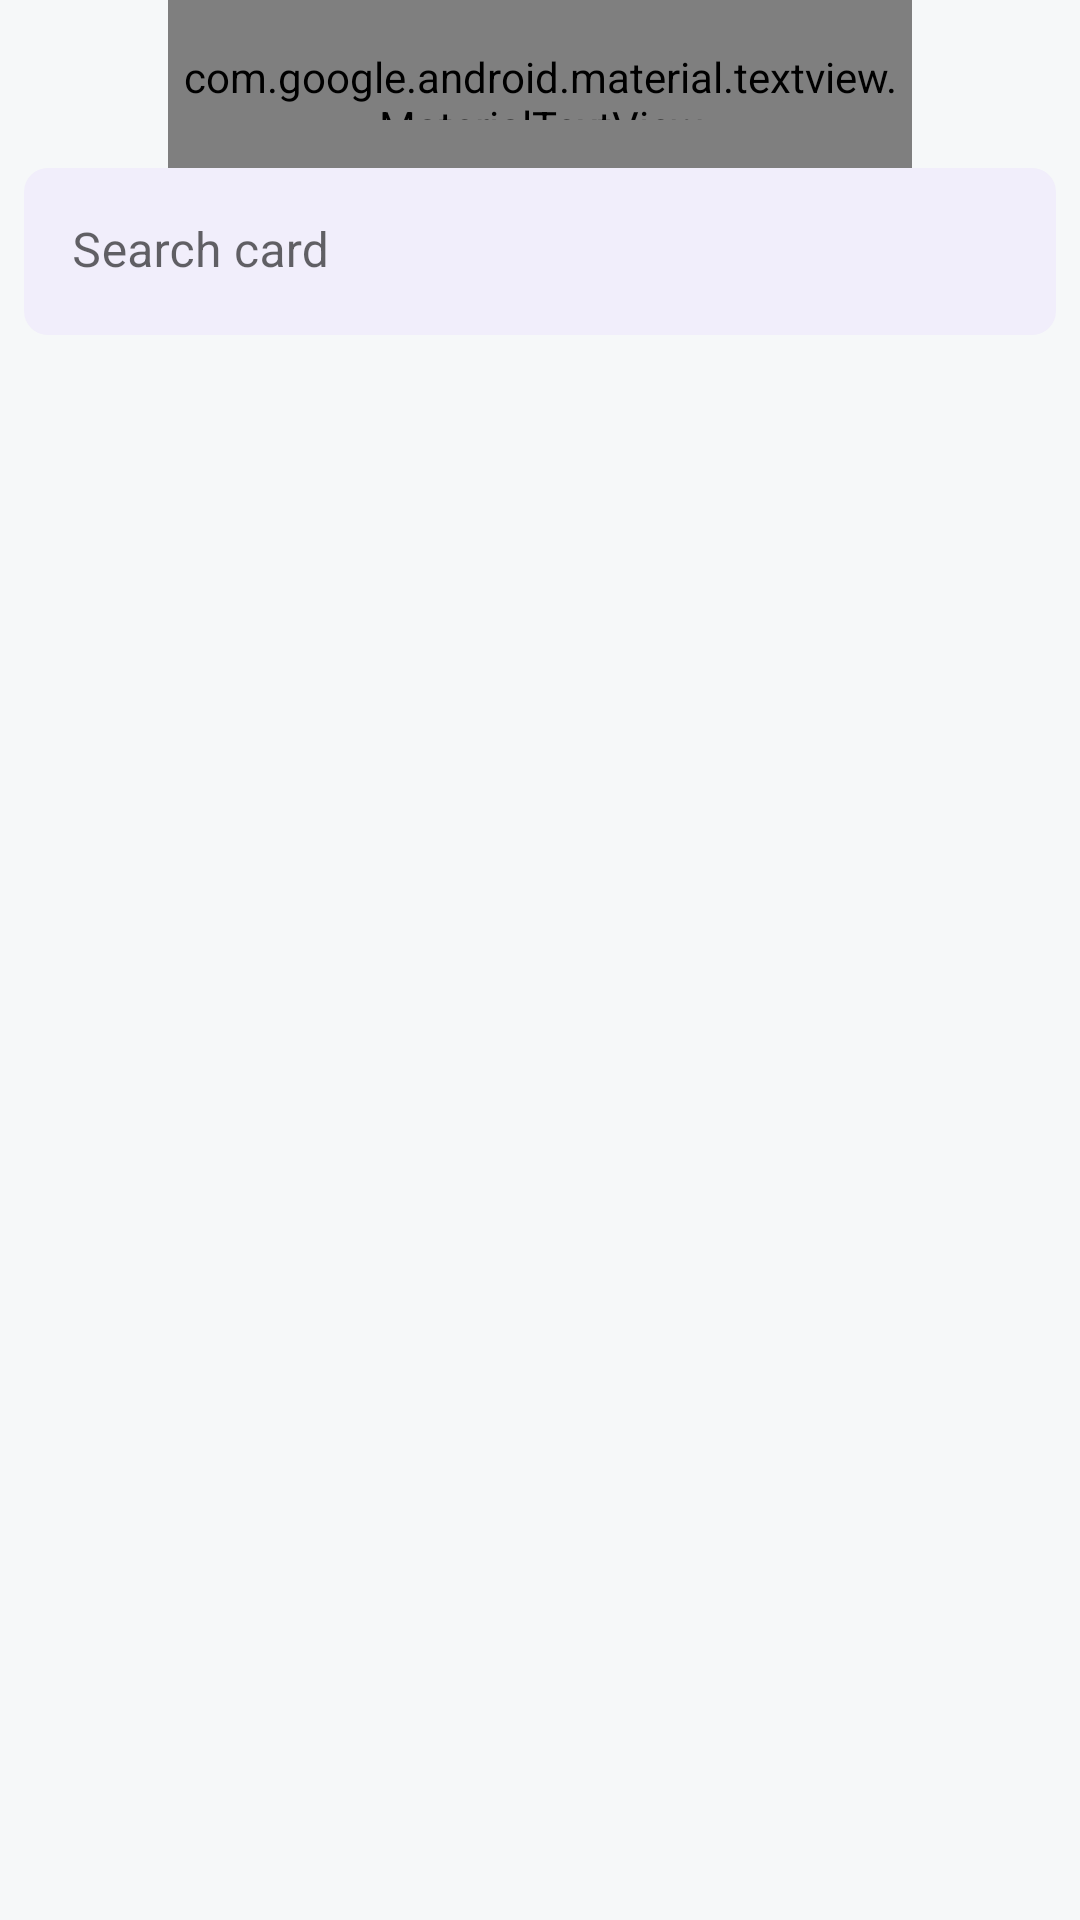

Layout XML and referenced resources for this Android screen:
<!-- AndroidManifest.xml: application theme Theme.MollerT -->
<!-- res/layout/board_detail_fragment.xml -->
<?xml version="1.0" encoding="utf-8"?>
<layout xmlns:tools="http://schemas.android.com/tools"
    xmlns:android="http://schemas.android.com/apk/res/android"
    xmlns:app="http://schemas.android.com/apk/res-auto">
    <data>
        <variable
            name="viewModel"
            type="com.tnh.mollert.boardDetail.BoardDetailFragmentViewModel" />
    </data>
    <androidx.constraintlayout.widget.ConstraintLayout
        android:layout_width="match_parent"
        android:layout_height="match_parent"
        android:orientation="vertical">
        <include layout="@layout/two_action_toolbar"
            android:layout_height="wrap_content"
            android:layout_width="match_parent"
            android:id="@+id/board_detail_fragment_toolbar"
            app:layout_constraintStart_toStartOf="parent"
            app:layout_constraintTop_toTopOf="parent"
            />
        <com.google.android.material.textfield.TextInputLayout
            android:id="@+id/board_detail_fragment_search_box"
            app:layout_constraintStart_toStartOf="parent"
            app:layout_constraintTop_toBottomOf="@id/board_detail_fragment_toolbar"
            android:layout_width="match_parent"
            android:layout_height="wrap_content"
            android:paddingHorizontal="@dimen/dimen_8"
            app:boxCornerRadiusBottomEnd="8dp"
            app:boxCornerRadiusTopEnd="8dp"
            app:boxCornerRadiusBottomStart="8dp"
            app:boxCornerRadiusTopStart="8dp"
            app:boxBackgroundColor="#F1EEFB"
            app:endIconDrawable="@drawable/outline_search_24"
            app:endIconMode="custom"
            app:boxStrokeWidth="0dp"
            app:boxStrokeWidthFocused="0dp"
            >
            <com.google.android.material.textfield.TextInputEditText
                android:id="@+id/board_detail_fragment_search_input"
                android:layout_width="match_parent"
                android:layout_height="wrap_content"
                android:maxLines="1"
                android:inputType="text"
                android:hint="@string/search_card"
                android:textColorHint="@color/highlightStrokeColor"
                />
        </com.google.android.material.textfield.TextInputLayout>
        <ImageView
            android:id="@+id/board_detail_fragment_background"
            android:layout_width="0dp"
            android:layout_height="0dp"
            app:layout_constraintStart_toStartOf="@id/board_detail_fragment_recyclerview"
            app:layout_constraintEnd_toEndOf="@id/board_detail_fragment_recyclerview"
            app:layout_constraintTop_toTopOf="@id/board_detail_fragment_recyclerview"
            app:layout_constraintBottom_toBottomOf="@id/board_detail_fragment_recyclerview"
            android:scaleType="fitXY"
            />
        <androidx.recyclerview.widget.RecyclerView
            android:elevation="@dimen/dimen_8"
            android:id="@+id/board_detail_fragment_recyclerview"
            android:layout_width="match_parent"
            android:layout_height="0dp"
            android:orientation="horizontal"
            app:layoutManager="androidx.recyclerview.widget.LinearLayoutManager"
            app:layout_constraintBottom_toBottomOf="parent"
            app:layout_constraintEnd_toEndOf="parent"
            app:layout_constraintStart_toStartOf="parent"
            app:layout_constraintTop_toBottomOf="@+id/board_detail_fragment_search_box" />

    </androidx.constraintlayout.widget.ConstraintLayout>
</layout>
<!-- res/layout/two_action_toolbar.xml (included above) -->
<?xml version="1.0" encoding="utf-8"?>
<FrameLayout xmlns:android="http://schemas.android.com/apk/res/android"
    android:layout_width="match_parent"
    android:layout_height="wrap_content"
    android:orientation="horizontal">

    <com.google.android.material.textview.MaterialTextView
        android:id="@+id/two_action_toolbar_title"
        android:layout_width="match_parent"
        android:layout_height="?actionBarSize"
        android:layout_marginHorizontal="@dimen/dimen_56"
        android:fontFamily="@font/poppins"
        android:paddingVertical="@dimen/dimen_16"
        android:textAlignment="center"
        android:textAppearance="@style/TextAppearance.MaterialComponents.Subtitle1"
        android:textStyle="bold" />

    <ImageButton
        android:id="@+id/two_action_toolbar_start_icon"
        android:layout_width="@dimen/dimen_24"
        android:layout_height="@dimen/dimen_24"
        android:layout_gravity="start"
        android:layout_marginStart="@dimen/dimen_16"
        android:layout_marginTop="@dimen/dimen_16"
        android:focusable="true"
        android:clickable="true"
        android:background="?selectableItemBackgroundBorderless"
        android:src="@drawable/vd_close_circle"
        android:visibility="gone" />

    <ImageButton
        android:id="@+id/two_action_toolbar_end_icon"
        android:layout_width="@dimen/dimen_24"
        android:layout_height="@dimen/dimen_24"
        android:layout_gravity="end"
        android:layout_marginTop="@dimen/dimen_16"
        android:layout_marginEnd="@dimen/dimen_16"
        android:focusable="true"
        android:clickable="true"
        android:background="?selectableItemBackgroundBorderless"
        android:visibility="gone" />
</FrameLayout>
<!-- resources referenced by this layout -->
<resources>
  <color name="highlightStrokeColor">#B4C1CB</color>
  <dimen name="dimen_16">16dp</dimen>
  <dimen name="dimen_24">24dp</dimen>
  <dimen name="dimen_56">56dp</dimen>
  <dimen name="dimen_8">8dp</dimen>
  <!-- drawable vd_close_circle (drawable) -->
  <vector
      xmlns:android="http://schemas.android.com/apk/res/android"
      android:name="vector"
      android:width="24dp"
      android:height="24dp"
      android:viewportWidth="24"
      android:viewportHeight="24">
      <path
          android:name="path"
          android:pathData="M 11.964 22 C 17.447 22 21.933 17.5 21.933 12 C 21.933 6.5 17.447 2 11.964 2 C 6.48 2 1.994 6.5 1.994 12 C 1.994 17.5 6.48 22 11.964 22 Z M 9.142 14.83 L 14.785 9.17 M 14.785 14.83 L 9.142 9.17"
          android:strokeColor="?colorOnPrimary"
          android:strokeWidth="1.5"
          android:strokeLineCap="round"
          android:strokeLineJoin="round"/>
  </vector>
  <string name="search_card">Search card</string>
  <style name="Theme.MollerT" parent="Theme.MaterialComponents.DayNight.NoActionBar">
          
          <item name="colorPrimary">@color/primaryColor</item>
          <item name="colorPrimaryVariant">@color/primaryDarkColor</item>
          <item name="colorOnPrimary">@color/primaryTextColor</item>
          
          <item name="colorSecondary">@color/secondaryColor</item>
          <item name="colorSecondaryVariant">@color/secondaryDarkColor</item>
          <item name="colorOnSecondary">@color/secondaryTextColor</item>
          
          <item name="android:statusBarColor" tools:targetApi="l">?attr/colorPrimaryVariant</item>
          <item name="android:colorBackground">@color/defaultBackgroundApp</item>
          
  
      </style>
  <color name="primaryColor">#29b6f6</color>
  <color name="primaryDarkColor">#0086c3</color>
  <color name="primaryTextColor">#313A46</color>
  <color name="secondaryColor">#1976d2</color>
  <color name="secondaryDarkColor">#004ba0</color>
  <color name="secondaryTextColor">#ffffff</color>
  <color name="defaultBackgroundApp">#F6F8F9</color>
</resources>
